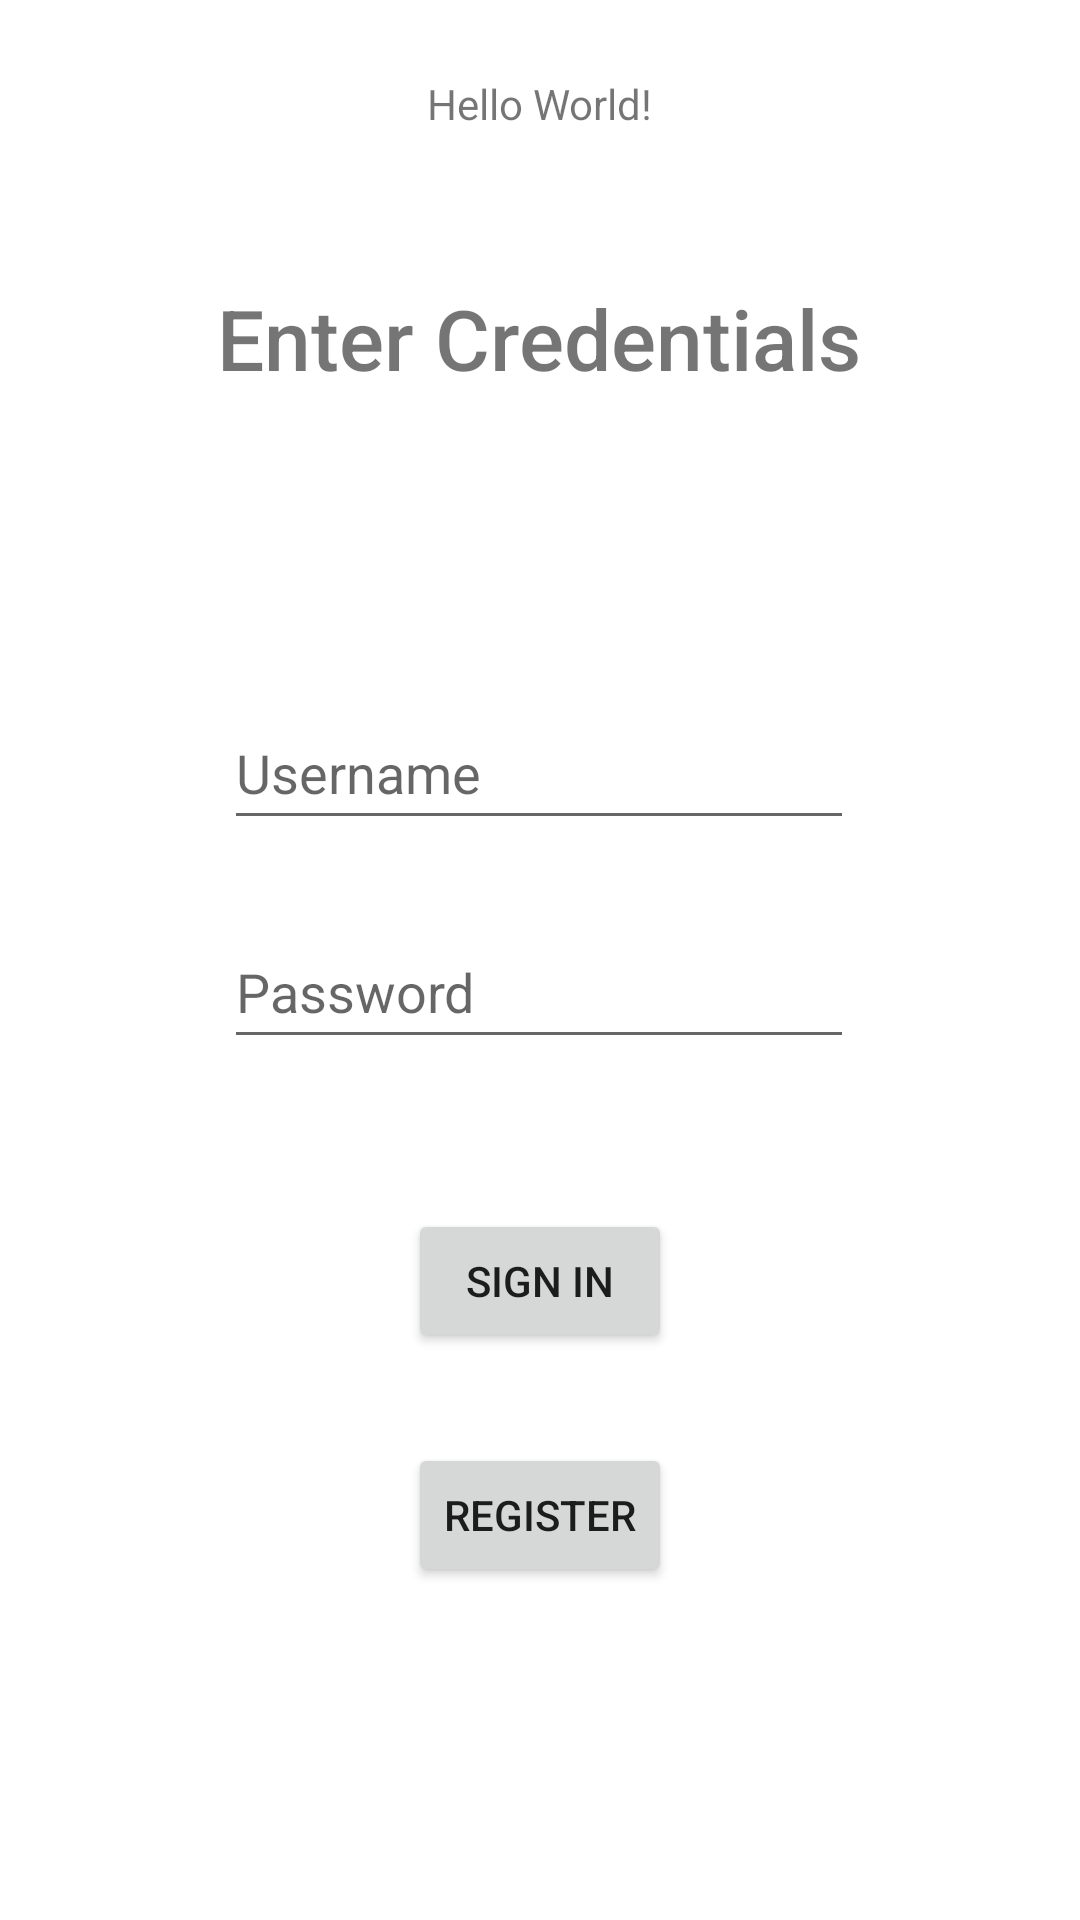

Produce the Android XML layout that renders to this screen, including the resource entries it uses.
<!-- AndroidManifest.xml: application theme Theme.SDA_Project -->
<!-- res/layout/signinpage.xml -->
<?xml version="1.0" encoding="utf-8"?>
<ScrollView xmlns:android="http://schemas.android.com/apk/res/android"
    xmlns:app="http://schemas.android.com/apk/res-auto"
    xmlns:tools="http://schemas.android.com/tools"
    android:layout_width="match_parent"
    android:layout_height="match_parent"
    tools:context=".SignInPage">

    <androidx.constraintlayout.widget.ConstraintLayout
        android:layout_width="match_parent"
        android:layout_height="match_parent">

    <TextView
        android:id="@+id/Results"
        android:layout_width="wrap_content"
        android:layout_height="wrap_content"
        android:layout_marginTop="25dp"
        android:text="Hello World!"
        app:layout_constraintEnd_toEndOf="parent"
        app:layout_constraintStart_toStartOf="parent"
        app:layout_constraintTop_toTopOf="parent" />

    <TextView
        android:id="@+id/textView2"
        android:layout_width="248dp"
        android:layout_height="63dp"
        android:layout_marginTop="50dp"
        android:fontFamily="sans-serif-medium"
        android:rotationX="0"
        android:text="Enter Credentials"
        android:textAlignment="center"
        android:textSize="28sp"
        app:layout_constraintEnd_toEndOf="parent"
        app:layout_constraintHorizontal_bias="0.496"
        app:layout_constraintStart_toStartOf="parent"
        app:layout_constraintTop_toBottomOf="@+id/Results"
        tools:text="Enter Credentials" />

    <EditText
        android:id="@+id/UName"
        android:layout_width="wrap_content"
        android:layout_height="wrap_content"
        android:layout_marginTop="75dp"
        android:ems="10"
        android:hint="Username"
        android:inputType="textPersonName"
        android:minHeight="48dp"
        app:layout_constraintEnd_toEndOf="parent"
        app:layout_constraintHorizontal_bias="0.497"
        app:layout_constraintStart_toStartOf="parent"
        app:layout_constraintTop_toBottomOf="@+id/textView2" />

    <EditText
        android:id="@+id/PWord"
        android:layout_width="wrap_content"
        android:layout_height="wrap_content"
        android:layout_marginTop="25dp"
        android:ems="10"
        android:hint="Password"
        android:inputType="textPassword"
        android:minHeight="48dp"
        app:layout_constraintEnd_toEndOf="parent"
        app:layout_constraintHorizontal_bias="0.497"
        app:layout_constraintStart_toStartOf="parent"
        app:layout_constraintTop_toBottomOf="@+id/UName" />

    <Button
        android:id="@+id/button1"
        android:layout_width="wrap_content"
        android:layout_height="wrap_content"
        android:layout_marginTop="50dp"
        android:onClick="sendmsg"
        android:text="Sign In"
        app:layout_constraintEnd_toEndOf="parent"
        app:layout_constraintStart_toStartOf="parent"
        app:layout_constraintTop_toBottomOf="@+id/PWord" />

    <Button
        android:id="@+id/button15"
        android:layout_width="wrap_content"
        android:layout_height="wrap_content"
        android:layout_marginTop="30dp"
        android:layout_marginBottom="100dp"
        android:onClick="RegisterAccount"
        android:text="Register"
        app:layout_constraintBottom_toBottomOf="parent"
        app:layout_constraintEnd_toEndOf="parent"
        app:layout_constraintStart_toStartOf="parent"
        app:layout_constraintTop_toBottomOf="@+id/button1" />
    </androidx.constraintlayout.widget.ConstraintLayout>
</ScrollView>
<!-- resources referenced by this layout -->
<resources>
  <style name="Theme.SDA_Project" parent="Theme.MaterialComponents.DayNight.DarkActionBar">
          
          <item name="colorPrimary">@color/purple_500</item>
          <item name="colorPrimaryVariant">@color/purple_700</item>
          <item name="colorOnPrimary">@color/white</item>
          
          <item name="colorSecondary">@color/teal_200</item>
          <item name="colorSecondaryVariant">@color/teal_700</item>
          <item name="colorOnSecondary">@color/black</item>
          
          <item name="android:statusBarColor">?attr/colorPrimaryVariant</item>
          
      </style>
  <!-- not gathered from this repository: default colours our renderer supplied (Android Studio template values) -->
  <color name="purple_500">#FF6200EE</color>
  <color name="purple_700">#FF3700B3</color>
  <color name="teal_200">#FF03DAC5</color>
  <color name="teal_700">#FF018786</color>
  <color name="black">#FF000000</color>
  <color name="white">#FFFFFFFF</color>
</resources>
